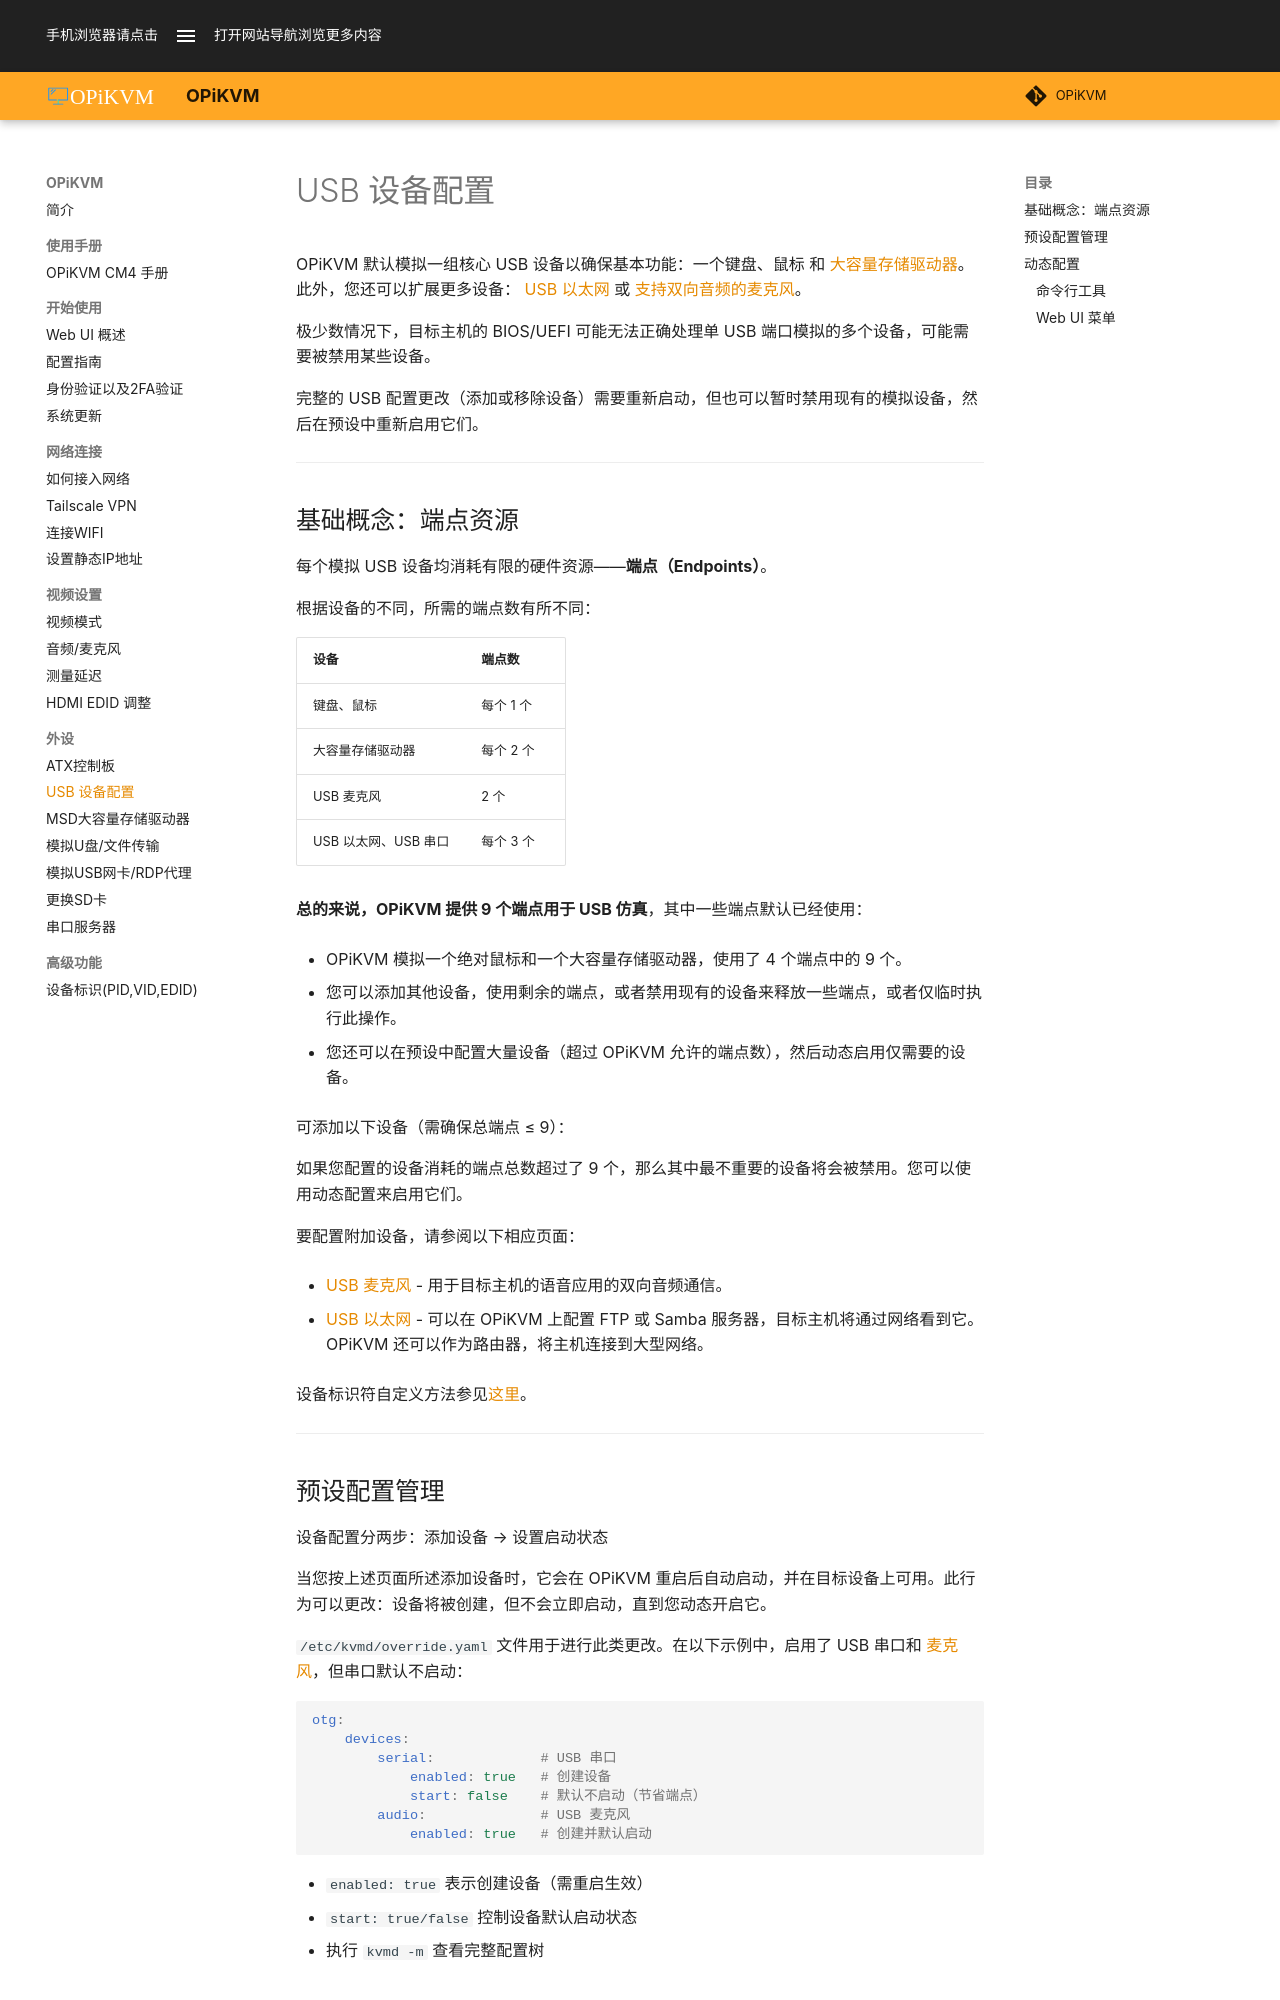

repository: OPiKVM/opikvm · page: usb/index.html · generator: mkdocs

# USB 设备配置

OPiKVM 默认模拟一组核心 USB 设备以确保基本功能：一个键盘、鼠标 和 [大容量存储驱动器](msd.md)。此外，您还可以扩展更多设备： [USB 以太网](usb_ethernet.md) 或 [支持双向音频的麦克风](audio.md)。

极少数情况下，目标主机的 BIOS/UEFI 可能无法正确处理单 USB 端口模拟的多个设备，可能需要被禁用某些设备。

完整的 USB 配置更改（添加或移除设备）需要重新启动，但也可以暂时禁用现有的模拟设备，然后在预设中重新启用它们。

-----

## 基础概念：端点资源

每个模拟 USB 设备均消耗有限的硬件资源——**端点（Endpoints）**。

根据设备的不同，所需的端点数有所不同：

| 设备 | 端点数 |
|------|--------|
| 键盘、鼠标 | 每个 1 个 |
| 大容量存储驱动器 | 每个 2 个 |
| USB 麦克风 | 2 个 |
| USB 以太网、USB 串口 | 每个 3 个 |

**总的来说，OPiKVM 提供 9 个端点用于 USB 仿真**，其中一些端点默认已经使用：

* OPiKVM 模拟一个绝对鼠标和一个大容量存储驱动器，使用了 4 个端点中的 9 个。

* 您可以添加其他设备，使用剩余的端点，或者禁用现有的设备来释放一些端点，或者仅临时执行此操作。

* 您还可以在预设中配置大量设备（超过 OPiKVM 允许的端点数），然后动态启用仅需要的设备。

可添加以下设备（需确保总端点 ≤ 9）：

如果您配置的设备消耗的端点总数超过了 9 个，那么其中最不重要的设备将会被禁用。您可以使用动态配置来启用它们。

要配置附加设备，请参阅以下相应页面：

* [USB 麦克风](audio.md) - 用于目标主机的语音应用的双向音频通信。

* [USB 以太网](usb_ethernet.md) - 可以在 OPiKVM 上配置 FTP 或 Samba 服务器，目标主机将通过网络看到它。OPiKVM 还可以作为路由器，将主机连接到大型网络。

设备标识符自定义方法参见[这里](id.md)。

-----

## 预设配置管理

设备配置分两步：添加设备 → 设置启动状态

当您按上述页面所述添加设备时，它会在 OPiKVM 重启后自动启动，并在目标设备上可用。此行为可以更改：设备将被创建，但不会立即启动，直到您动态开启它。

`/etc/kvmd/override.yaml` 文件用于进行此类更改。在以下示例中，启用了 USB 串口和 [麦克风](audio.md)，但串口默认不启动：

```yaml
otg:
    devices:
        serial:             # USB 串口
            enabled: true   # 创建设备
            start: false    # 默认不启动（节省端点）
        audio:              # USB 麦克风
            enabled: true   # 创建并默认启动
```

* `enabled: true` 表示创建设备（需重启生效）
* `start: true/false` 控制设备默认启动状态
* 执行 `kvmd -m` 查看完整配置树

## 动态配置
